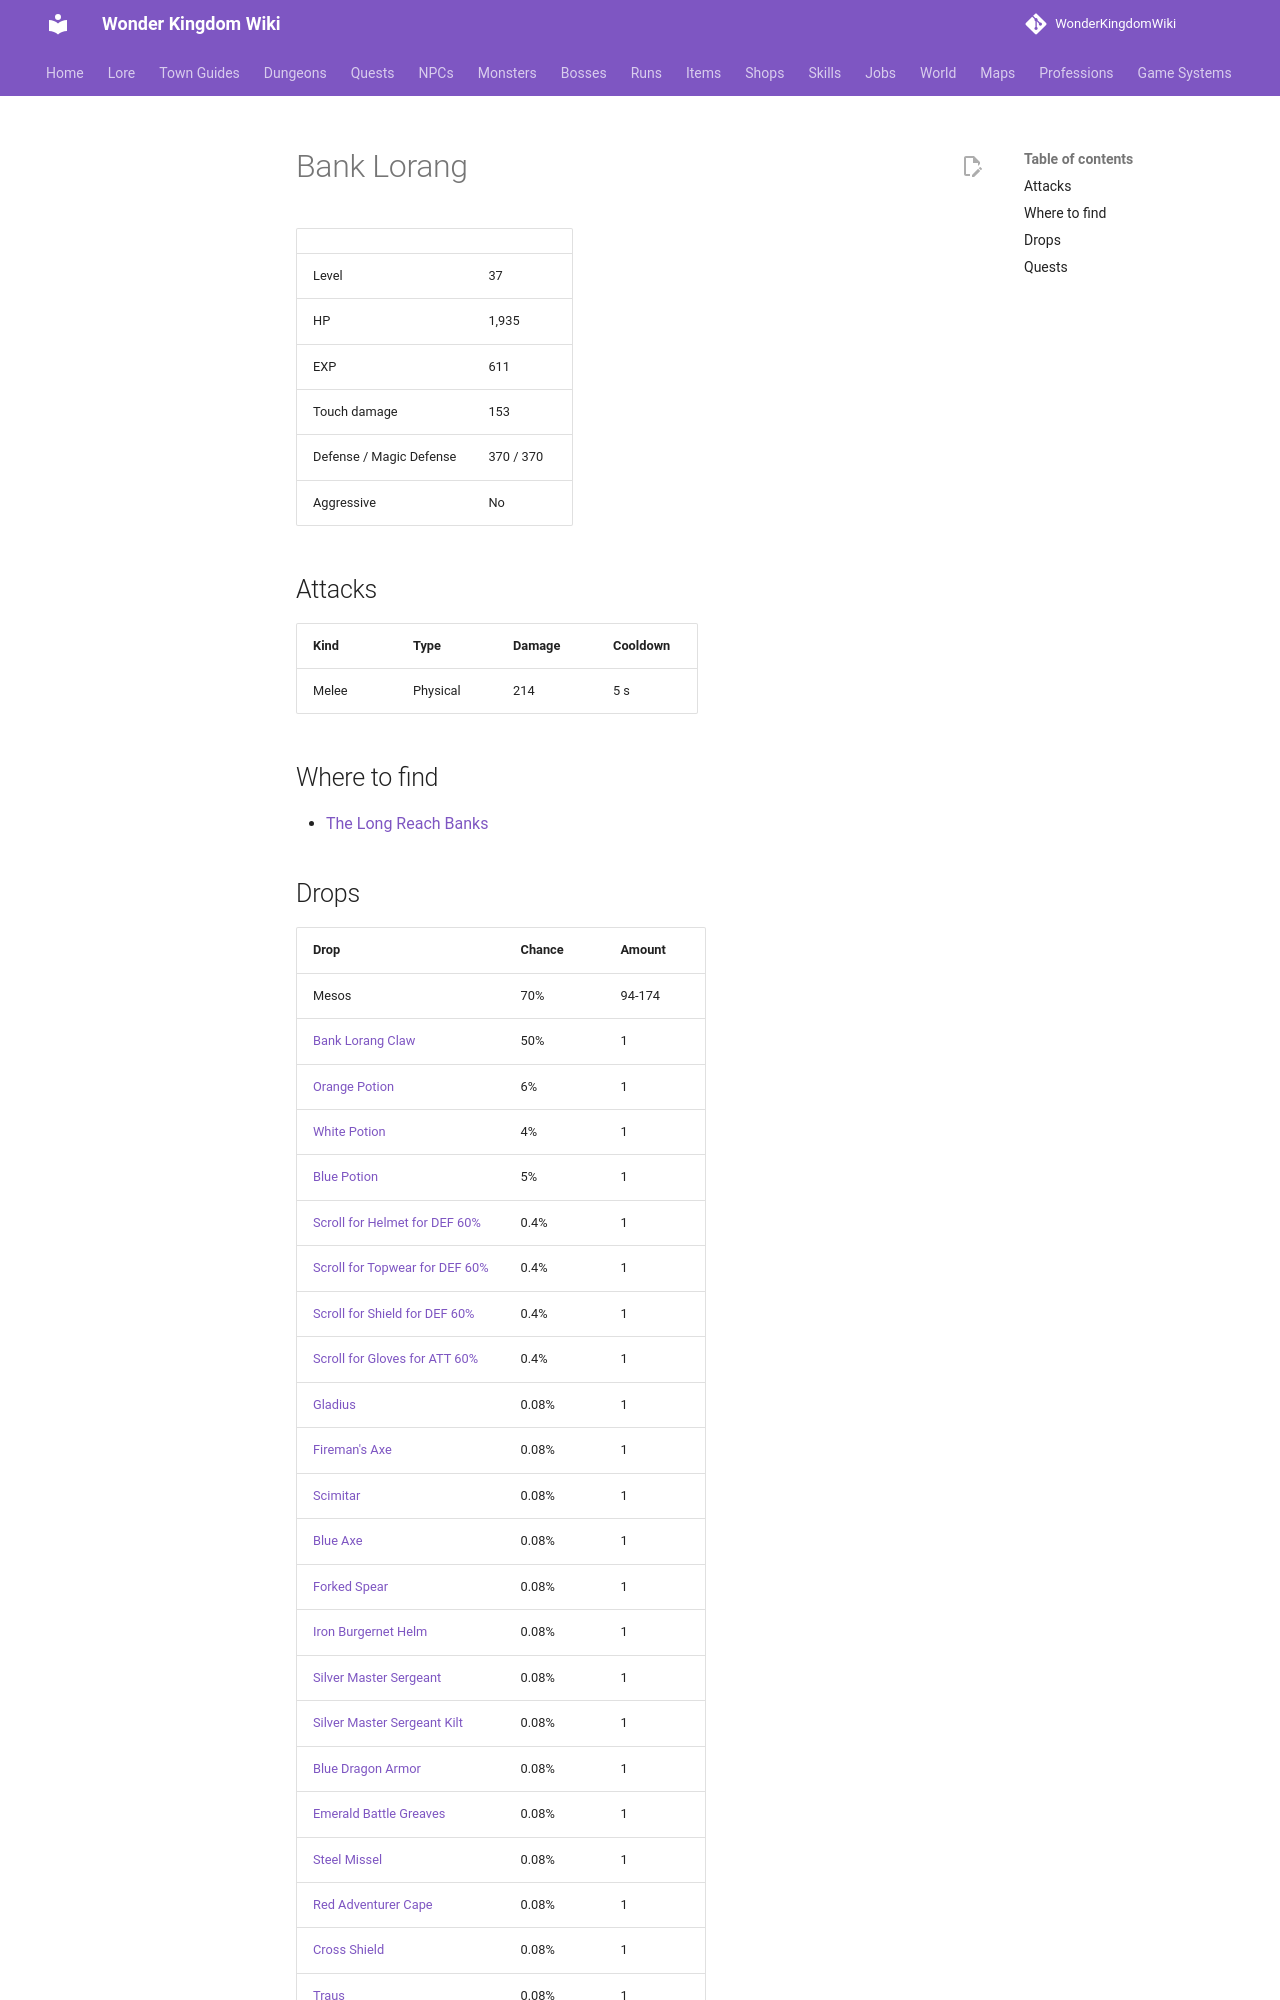

repository: alonohana627/WonderKingdomWiki · page: monsters/bank_lorang/index.html · generator: mkdocs

<!-- Generated by tools/generate.py from GameLib. Do not edit: changes are overwritten. -->

# Bank Lorang

|  |  |
|---|---|
| Level | 37 |
| HP | 1,935 |
| EXP | 611 |
| Touch damage | 153 |
| Defense / Magic Defense | 370 / 370 |
| Aggressive | No |

## Attacks

| Kind | Type | Damage | Cooldown |
|---|---|---|---|
| Melee | Physical | 214 | 5 s |

## Where to find

- [The Long Reach Banks](../maps/reach_banks.md)
